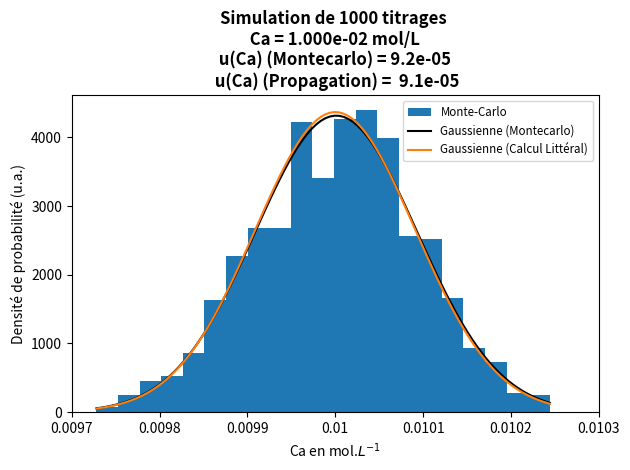

This figure's Python source:
#!/usr/bin/env python3
# -*- coding: utf-8 -*-

import numpy as np
import matplotlib.pyplot as plt
from scipy.stats import norm
import scipy.stats as stats

#Nombre de tirages simulés
N=1000
#Definition des incertitudes types de chaque variable
uCb0 = 0.0001 #
uVb0 = 0.001 #
uVa0 = 0.001 #
#Variables d'entrée
#Il faut préciser la forme des variables d'entrée : np.random.uniform -> fonction de répartition rectangulaire
# np.random.triangular -> fonction de repartition triangulaire
Cb0 = 0.01 ; # en mol.L-1
Vb0 = 0.1 ; # en L
Va0 = 0.1 ; # en L
Cb = np.random.uniform (Cb0-uCb0,Cb0+uCb0,N)
Vb = np.random.uniform (Vb0-uVb0,Vb0+uVb0,N)
Va = np.random.triangular(Va0-uVa0,Va0,Va0+uVa0,N)
#Vb = np.random.normal(0.1, 0.01,N)

#print(Va)
Ca=Cb*Vb/Va
#écart-type réduit
uCa = np.std(Ca,ddof=1)
CaMoy= np.average(Ca)


Ccla=0.01
uCla=Ccla*np.sqrt((uCb0/(Cb0*np.sqrt(3)))**2+(uVb0/(np.sqrt(3)*Vb0))**2+(uVa0/(np.sqrt(6)*Va0))**2)

#abscisse
x = np.linspace(np.min(Ca),np.max(Ca),100)
Gauss = stats.norm.pdf(x, CaMoy, uCa)
GaussCla = stats.norm.pdf(x, Ccla, uCla)

plt.hist(Ca, bins='auto',density = True, label = "Monte-Carlo")
plt.plot(x, Gauss, 'k-', label = "Gaussienne (Montecarlo)")

plt.plot(x, GaussCla, 'k-',color='C1', label = "Gaussienne (Calcul Littéral)")
plt.title('Simulation de {} titrages \n Ca = {:.3e} mol/L \n u(Ca) (Montecarlo) = {:.1e} \n u(Ca) (Propagation) =  {:.1e}'.format(N,CaMoy,uCa,uCla),fontsize=12,color='k',fontweight='bold')
plt.xlabel('Ca en mol.$L^{-1}$')
current_values = plt.gca().get_xticks()
plt.gca().set_xticks(current_values)
plt.gca().set_xticklabels(['{:.3}'.format(x) for x in current_values])
plt.ylabel('Densité de probabilité (u.a.)')
plt.legend(loc = 'best',fontsize='small')
plt.tight_layout()
plt.show()
